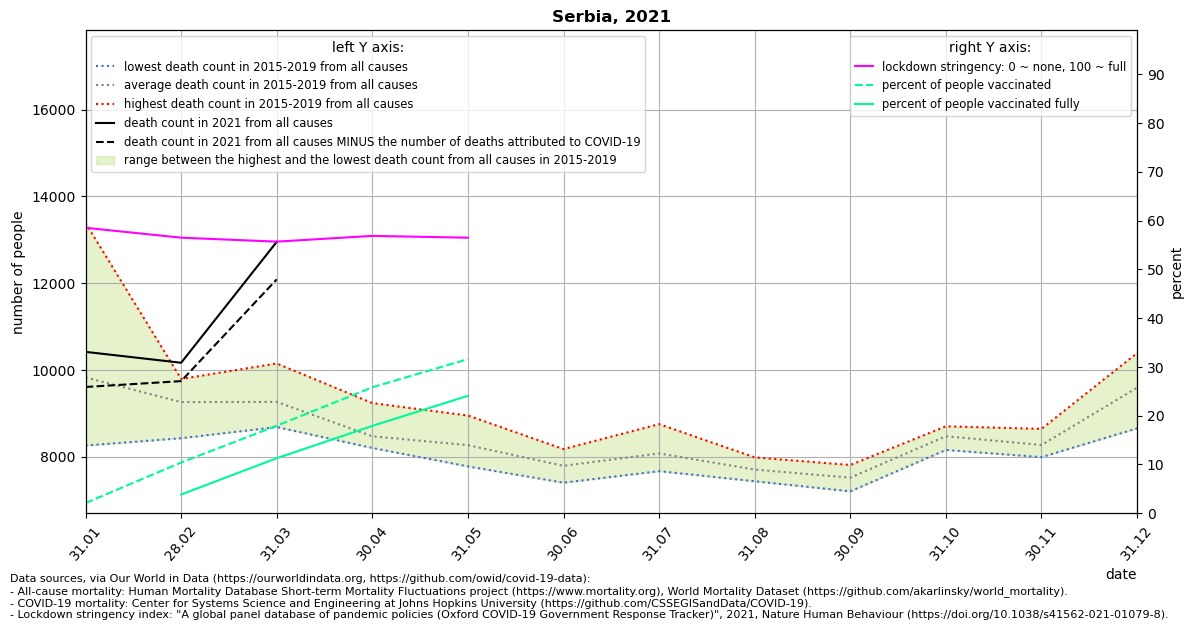

The table this chart was drawn from, first rows:
location, date, time, time_unit, deaths_2010_all_ages, deaths_2011_all_ages, deaths_2012_all_ages, deaths_2013_all_ages, deaths_2014_all_ages, deaths_2015_all_ages, deaths_2016_all_ages, deaths_2017_all_ages, deaths_2018_all_ages, deaths_2019_all_ages, deaths_2020_all_ages, deaths_2021_all_ages, new_deaths, stringency_index, people_vaccinated, people_fully_vaccinated, population, people_vaccinated_percent, people_fully_vaccinated_percent, deaths_min
Serbia, 2021-01-31, 1, monthly, , , , , , 8259, 9529, 13385, 9296, 8672, 8706, 10417, 809.0, 58.51, 143136, , 6804596, 2.104, , 8259
Serbia, 2021-02-28, 2, monthly, , , , , , 9307, 8428, 9001, 9771, 9793, 9122, 10166, 423.0, 56.48, 708140, 261805, 6804596, 10.41, 3.847, 8428
Serbia, 2021-03-31, 3, monthly, , , , , , 10149, 8685, 8731, 9824, 8933, 8189, 12952, 865.0, 55.67, 1221039, 768213, 6804596, 17.94, 11.29, 8685
Serbia, 2021-04-30, 4, monthly, , , , , , 9237, 8212, 8455, 8203, 8256, 8625, , 1054, 56.85, 1756784, 1218696, 6804596, 25.82, 17.91, 8203
Serbia, 2021-05-31, 5, monthly, , , , , , 7948, 8366, 8294, 7778, 8950, 8602, , 334.0, 56.48, 2149756, 1638108, 6804596, 31.59, 24.07, 7778
Serbia, 2021-06-30, 6, monthly, , , , , , 8177, 7812, 7861, 7403, 7705, 8325, , , , , , , , , 7403
Serbia, 2021-07-31, 7, monthly, , , , , , 8752, 7767, 7669, 7877, 8322, 10023, , , , , , , , , 7669
Serbia, 2021-08-31, 8, monthly, , , , , , 7436, 7566, 7986, 7920, 7620, 8730, , , , , , , , , 7436
Serbia, 2021-09-30, 9, monthly, , , , , , 7811, 7483, 7204, 7620, 7476, 8123, , , , , , , , , 7204
Serbia, 2021-10-31, 10, monthly, , , , , , 8157, 8612, 8456, 8702, 8441, 8353, , , , , , , , , 8157
Serbia, 2021-11-30, 11, monthly, , , , , , 8643, 8406, 8026, 8288, 7992, 10835, , , , , , , , , 7992
Serbia, 2021-12-31, 12, monthly, , , , , , 10389, 9968, 8654, 8973, 9971, 17321, , , , , , , , , 8654
